The GitHub repository jejuchild/MarsLab contains a labelled image folder "marsortho-i2i" with 2 categories: HiRISE, Mastcam. Examples follow, each with its label.

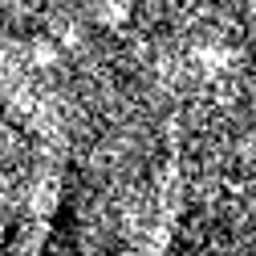
Label: HiRISE

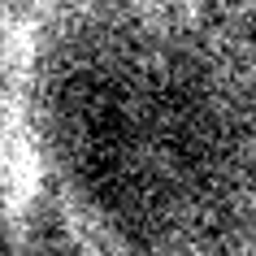
Label: HiRISE

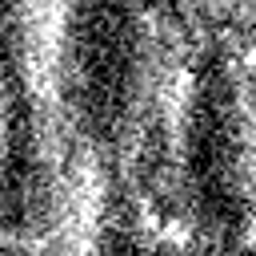
Label: HiRISE

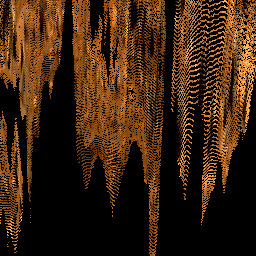
Label: Mastcam

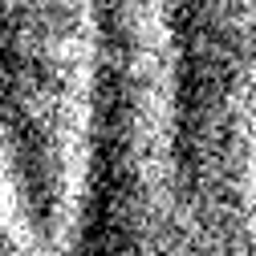
Label: HiRISE

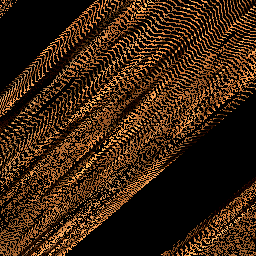
Label: Mastcam
